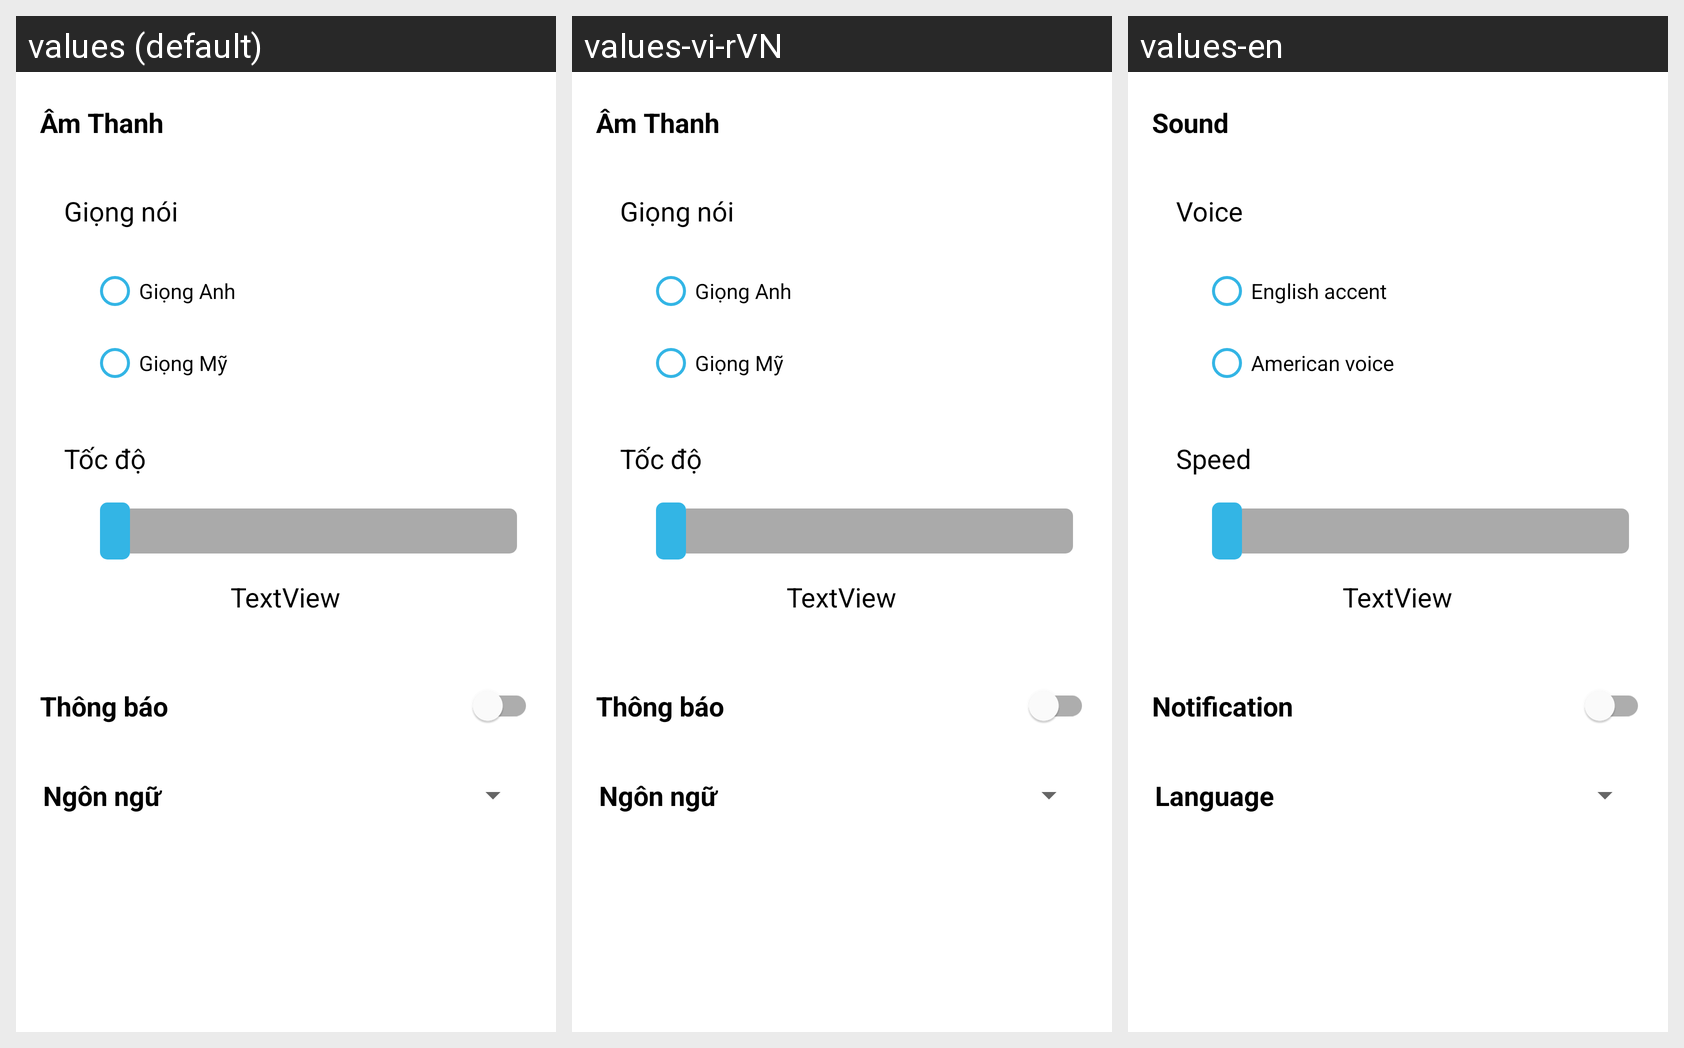

Strings drawn on this Android screen and how each of the app's shown locales translates them:
Android screen res/layout/activity_setting.xml rendered under 3 locales, left to right: values (default), values-vi-rVN, values-en. Device: Nexus 5 (rendered at 1080×1920; each locale shown at half size, 540×960, under a caption strip naming it); theme Theme.TraTuDienAnhViet_.
Strings drawn on this screen, with the default value and each locale's value (text and hints the layout hard-codes, and strings that could not be matched under every locale, appear in the picture but are not listed):

tAmThanh
  values: Âm Thanh
  values-vi-rVN: Âm Thanh
  values-en: Sound

tspeed
  values: Giọng nói
  values-vi-rVN: Giọng nói
  values-en: Voice

tGA
  values: Giọng Anh
  values-vi-rVN: Giọng Anh
  values-en: English accent

tGM
  values: Giọng Mỹ
  values-vi-rVN: Giọng Mỹ
  values-en: American voice

tTD
  values: Tốc độ
  values-vi-rVN: Tốc độ
  values-en: Speed

tTB
  values: Thông báo
  values-vi-rVN: Thông báo
  values-en: Notification

tLanguage
  values: Ngôn ngữ
  values-vi-rVN: Ngôn ngữ
  values-en: Language
